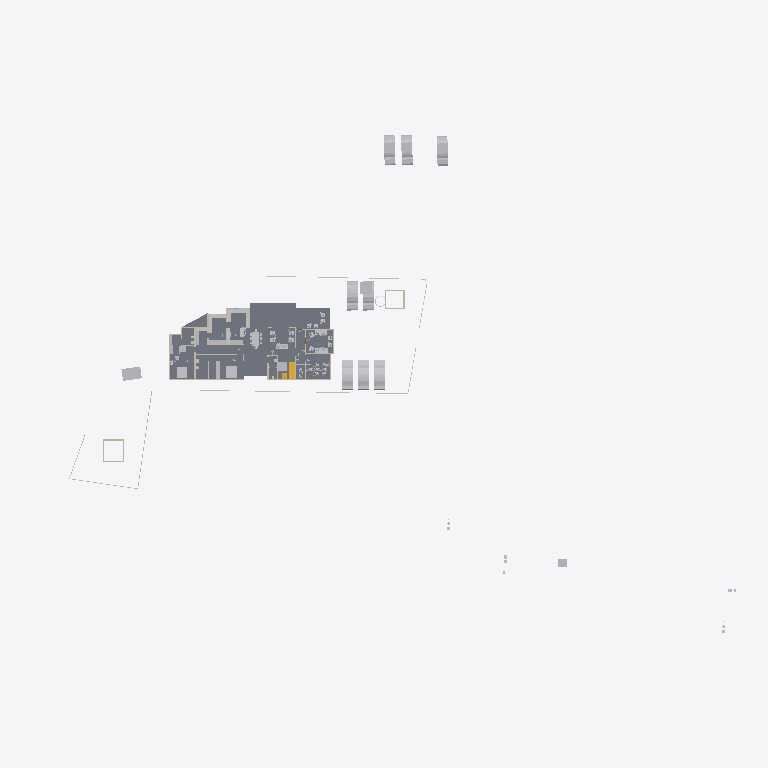
Plan cut of the same IFC building model at storey 'GF' (level 0.45 m, cut at 1.85 m), seen from above with north up, elements coloured by IFC class: 30 other elements (light grey), 18 walls (beige), 4 slabs (grey), 2 stair flights (yellow). Cut surfaces are drawn darker.
Extent 123.3 m × 86.4 m × 15.3 m (x, y, z). Storeys (6): Road Level at 0.00 m; Concept at 0.00 m; Existing at 0.00 m; Roof at 0.00 m; GF at 0.45 m; FF at 3.45 m. Elements (301): 90 IfcWall, 68 IfcBuildingElementProxy, 58 IfcFurniture, 28 IfcSanitaryTerminal, 25 IfcDoor, 8 IfcVehicle, 6 IfcRoof, 6 IfcSlab, 3 IfcStairFlight, 2 IfcGeographicElement, 2 IfcRailing, 2 IfcTransportElement.

HEADER;
FILE_DESCRIPTION(('ViewDefinition[DesignTransferView]'),'2;1');
FILE_NAME('Jailani.ifc','2025-12-04T16:10:06+05:30',(''),(''),'IfcOpenShell 0.8.4','Bonsai 0.8.4','Nobody');
FILE_SCHEMA(('IFC4X3'));
ENDSEC;
DATA;
#1=IFCPROJECT('1rEyq$MlvDVO9q4X_6O_vh',$,'My Project',$,$,$,$,(#14,#26),#9);
#31=IFCSITE('2ymv4STDrDCBgdvlSnG91s',$,'My Site',$,$,#54,$,$,$,$,$,$,$,$);
#37=IFCBUILDING('0WCwdFWaT3fvN6dYFJV0G3',$,'My Building',$,$,#60,$,$,$,$,$,$);
#43=IFCBUILDINGSTOREY('3glIUxBxj019WI9WL2_LBp',$,'Road Level',$,$,#66,$,$,$,$);
#2091=IFCBUILDINGSTOREY('0gksAyAJzF1eVdNHxF82jx',$,'GF',$,$,#2111,$,$,$,$);
#9684=IFCBUILDINGSTOREY('0GW8AoQ6z9OfFkHNDnUrmB',$,'FF',$,$,#79158,$,$,$,$);
#36449=IFCBUILDINGSTOREY('08MXqDc890wx$ikiXcsfjl',$,'Concept',$,$,#36465,$,$,$,$);
#37612=IFCBUILDINGSTOREY('3FqJSqHaz8MQtwN4CzJUgT',$,'Existing',$,$,#37627,$,$,$,$);
#39460=IFCBUILDINGSTOREY('2$v9ldK6P2VucsJp$wo$TV',$,'Roof',$,$,#39475,$,$,$,$);
#4726=IFCSLAB('2FiUBYKgX14Ok5pfpzPww9',$,'Slab',$,$,#60906,#4737,$,$);
#100712=IFCSLAB('1DsvWWCbL7cANGjESzliI9',$,'Slab',$,$,#100713,#100733,$,$);
#100672=IFCSLAB('0rsLiG2dbCD8BwexqTqqYU',$,'Slab',$,$,#100711,#100693,$,$);
#41410=IFCVEHICLE('0vgVxzNb92ZxtGg52SdjXf',$,'Vehicle',$,$,#85938,#41423,$,$);
#41382=IFCVEHICLE('1IZ4nX7e53bPYukwIgWlwk',$,'Vehicle',$,$,#85933,#41395,$,$);
#42195=IFCVEHICLE('3MkhLELVLDs8uvUp6MaLNE',$,'Vehicle',$,$,#85948,#42208,$,$);
#40568=IFCVEHICLE('3YADKfQzbBmOkqjeAW8eZC',$,'Vehicle',$,$,#41076,#40581,$,$);
#40601=IFCVEHICLE('2n0InfZ3983xlP1tLNpSFe',$,'Vehicle',$,$,#41081,#40614,$,$);
#40247=IFCVEHICLE('1o80UYAPX4cRrso8iBSkYA',$,'Vehicle',$,$,#41071,#40260,$,$);
#82694=IFCVEHICLE('1WbX0ZaZv1EAj6UxZaEAuW',$,'Vehicle',$,$,#88678,#82707,$,$);
#4239=IFCBUILDINGELEMENTPROXY('3q7lNd2p17oe3AMat8N37d',$,'Toilet 2',$,$,#81645,#4249,$,.COMPLEX.);
#82661=IFCVEHICLE('2O_E7LLoD7$8BBqiYG5hnx',$,'Vehicle',$,$,#88673,#82674,$,$);
#91396=IFCSLAB('3YIUutFS56FOzWxXAWjTlM',$,'Slab',$,$,#92151,#91417,$,$);
#4250=IFCBUILDINGELEMENTPROXY('3toYnKI0v7vRY5ZvUmLVDd',$,'Toilet1',$,$,#81650,#4260,$,.COMPLEX.);
#48553=IFCFURNITURE('2Ze14ZEU9CiBG9_AhI5DIZ',$,'Furniture',$,$,#94242,#48562,$,$);
#55484=IFCFURNITURE('3TkWbzkAX1QAVy26F4DON4',$,'Furniture',$,$,#81665,#55497,$,$);
#55457=IFCFURNITURE('0V6hxvZwXE6hVLVUBmKQZG',$,'Furniture',$,$,#94227,#55466,$,$);
#60594=IFCSTAIRFLIGHT('3K6s0TXK14hg3GYNy0Q3Ew',$,'StairFlight',$,$,#88998,#60602,$,7,6,0.160000000681196,0.150000005960464,.STRAIGHT.);
#80165=IFCTRANSPORTELEMENT('3e3Q4k1592$RuhbEiGY1JY',$,'TransportElement',$,$,#85928,#80195,$,$);
#23555=IFCTRANSPORTELEMENT('10_X8X5DHBYv3U3r1ASSTk',$,'TransportElement',$,$,#35085,#23564,$,$);
#56306=IFCFURNITURE('1_EYla0VL98hdUWu1GNTXR',$,'Furniture',$,$,#100645,#56317,$,$);
#91504=IFCFURNITURE('16bqPFk7X3fwBdom6ECqxL',$,'Furniture',$,$,#100600,#91515,$,$);
#3370=IFCWALL('0xoPJC_XvDxeOzIZpSQWPO',$,'Wall',$,$,#35160,#3381,$,$);
#3433=IFCWALL('2gqgdNokT89Rrmjq1x$gkt',$,'Wall',$,$,#35105,#3444,$,$);
#59578=IFCWALL('18OzynGbzFkxUyJxJqUeri',$,'Wall',$,$,#83470,#59589,$,$);
#2632=IFCWALL('1hiIP0I5r0ZAybbUAFoviW',$,'Wall',$,$,#35120,#2638,$,$);
#74767=IFCWALL('0PfuzQe8PDVgwkyTxt9HLX',$,'Wall',$,$,#91336,#74778,$,$);
#56707=IFCFURNITURE('3vVXXivcj3cuUgfA$Fo3Wy',$,'Furniture',$,$,#100570,#56718,$,$);
#95916=IFCFURNITURE('1FlrXWEtvBOAH84JH9Blsm',$,'Furniture',$,$,#100610,#95927,$,$);
#3190=IFCWALL('193oymhqH3WPw9ieWVOFsJ',$,'Wall',$,$,#36281,#3201,$,$);
#56276=IFCFURNITURE('2vLizZk7fBbeZGzZ1jCZw5',$,'Furniture',$,$,#100640,#56287,$,$);
#95662=IFCFURNITURE('27hWn$oSn4quXDvk$_jaZG',$,'Furniture',$,$,#100655,#95673,$,$);
#74074=IFCWALL('3rQ_eWSI1E988SeZf1Hbnw',$,'Wall',$,$,#75126,#74085,$,$);
#6030=IFCFURNITURE('3gD11dh7T2SPAde6fVBVr4',$,'Furniture',$,$,#92026,#6043,$,$);
#75060=IFCWALL('2K92LYKUD0X8mExphv8wF_',$,'Wall',$,$,#91050,#75071,$,$);
#48220=IFCFURNITURE('1QWqY1IIrEJwc5UsSxSNE6',$,'Furniture',$,$,#85783,#48233,$,$);
#57053=IFCFURNITURE('2BepyqesL86OgduNsO02sh',$,'Furniture',$,$,#100590,#57064,$,$);
#56246=IFCFURNITURE('2mj$BvRbP1f9_7V7W1oVwT',$,'Furniture',$,$,#100595,#56257,$,$);
#91254=IFCWALL('1G4ZGs46D6h8NSP8wZK7Mf',$,'Wall',$,$,#91304,#91265,$,$);
#95953=IFCFURNITURE('1SxR2h_BPDNgelZdnyW2Zr',$,'Furniture',$,$,#100615,#95964,$,$);
#2457=IFCWALL('38EbZ7mAL5TfofCc1aVwCP',$,'Wall',$,$,#35150,#2463,$,$);
#89686=IFCFURNITURE('13ALM621n4AfCK13kNr2ii',$,'Furniture',$,$,#92126,#89699,$,$);
#2607=IFCWALL('0hLi5deXP5Zfo$NOtNZznY',$,'Wall',$,$,#35130,#2613,$,$);
#86943=IFCWALL('2f2pLvPszF0xVQvVxkOD$B',$,'Wall',$,$,#88703,#86954,$,$);
#59642=IFCWALL('01zCAxSVLFhhLmLX4f918i',$,'Wall',$,$,#84262,#59653,$,$);
#92229=IFCWALL('3xRq$DcULFeQXxWiBIfq7y',$,'Wall',$,$,#96059,#92240,$,$);
#56164=IFCFURNITURE('1NDOqTkPT45hXxPi7JQfG6',$,'Furniture',$,$,#100585,#56175,$,$);
#60124=IFCWALL('2egd4x5r5Bt9ju5FZWKZ7D',$,'Wall',$,$,#89508,#60135,$,$);
#75308=IFCWALL('0aRmjp_Qf6AeBX3Xe9lqsI',$,'Wall',$,$,#92210,#75319,$,$);
#82434=IFCWALL('059f8C5Ij6hxgsaUDduYJj',$,'Wall',$,$,#83681,#82445,$,$);
#73692=IFCWALL('0NFDUSK41CyhhmKQii$1su',$,'Wall',$,$,#92935,#73703,$,$);
#57205=IFCFURNITURE('0qUyxwHa99R8xPi9cM1baU',$,'Furniture',$,$,#100565,#57216,$,$);
#56208=IFCFURNITURE('3GTLlLrXLFduyMc$QpKJfO',$,'Furniture',$,$,#100650,#56219,$,$);
#60792=IFCSTAIRFLIGHT('10ogIcYZLE9B5Yy0naKqkX',$,'StairFlight',$,$,#85918,#60805,$,7,6,0.160000000681196,0.150000005960464,.STRAIGHT.);
ENDSEC;
